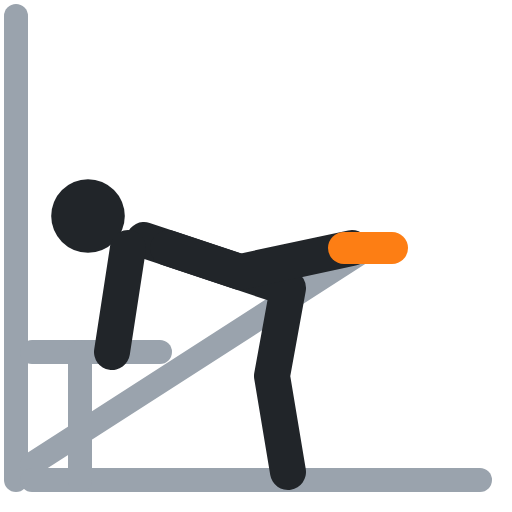
t = 0.00 s
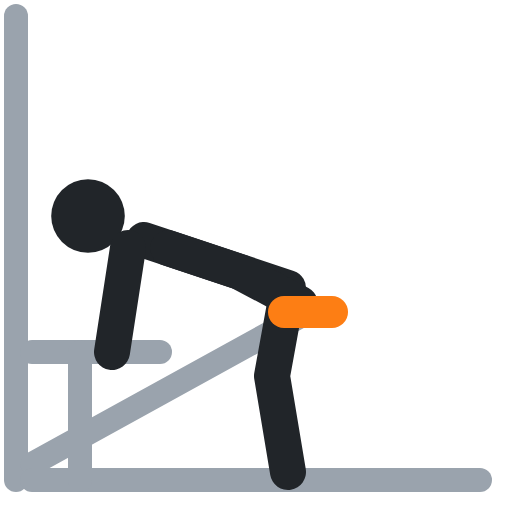
t = 0.40 s
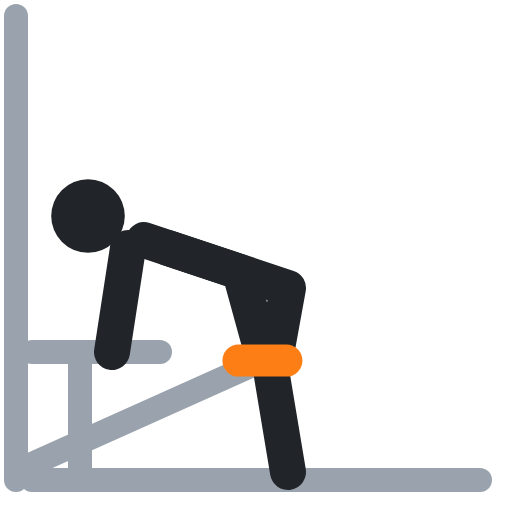
t = 0.60 s
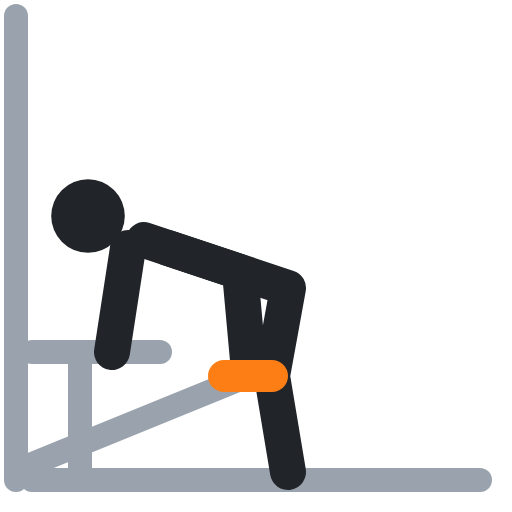
t = 1.00 s
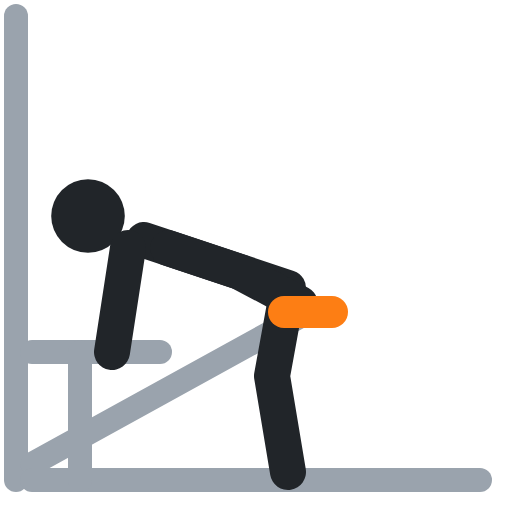
t = 1.40 s
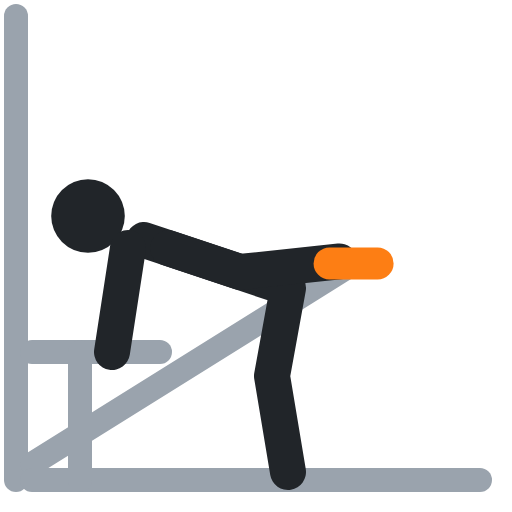
t = 1.60 s

The animated SVG that drew these frames (rendered in a browser with its animation timeline set to each time). Animation: 3 SMIL elements (animate=3); one cycle of 2.00 s, repeats indefinitely.

<svg xmlns="http://www.w3.org/2000/svg" viewBox="0 0 64 64" fill="none" stroke-linecap="round" stroke-linejoin="round"><polyline points="2,2 2,60" stroke="#9aa3ad" stroke-width="3"/><polyline points="4,58 46,31" stroke="#9aa3ad" stroke-width="3"><animate attributeName="points" values="4,58 46,31;4,58 31,47;4,58 31,47;4,58 46,31;4,58 46,31" keyTimes="0;.4;.5;.9;1" calcMode="spline" keySplines=".45 0 .55 1;.45 0 .55 1;.45 0 .55 1;.45 0 .55 1" dur="2s" repeatCount="indefinite"/></polyline><polyline points="4,60 60,60" stroke="#9aa3ad" stroke-width="3"/><polyline points="4,44 20,44" stroke="#9aa3ad" stroke-width="3"/><polyline points="10,44 10,60" stroke="#9aa3ad" stroke-width="3"/><circle cx="11" cy="27" r="4.6" fill="#212529"/><polyline points="18,30 36,36 34,47 36,59" stroke="#212529" stroke-width="4.5"/><polyline points="16,31 14,44" stroke="#212529" stroke-width="4.5"/><polyline points="21,31 30,34 44,31" stroke="#212529" stroke-width="4.5"><animate attributeName="points" values="21,31 30,34 44,31;21,31 30,34 31,45;21,31 30,34 31,45;21,31 30,34 44,31;21,31 30,34 44,31" keyTimes="0;.4;.5;.9;1" calcMode="spline" keySplines=".45 0 .55 1;.45 0 .55 1;.45 0 .55 1;.45 0 .55 1" dur="2s" repeatCount="indefinite"/></polyline><polyline points="43,31 49,31" stroke="#fd7e14" stroke-width="4"><animate attributeName="points" values="43,31 49,31;28,47 34,47;28,47 34,47;43,31 49,31;43,31 49,31" keyTimes="0;.4;.5;.9;1" calcMode="spline" keySplines=".45 0 .55 1;.45 0 .55 1;.45 0 .55 1;.45 0 .55 1" dur="2s" repeatCount="indefinite"/></polyline></svg>
